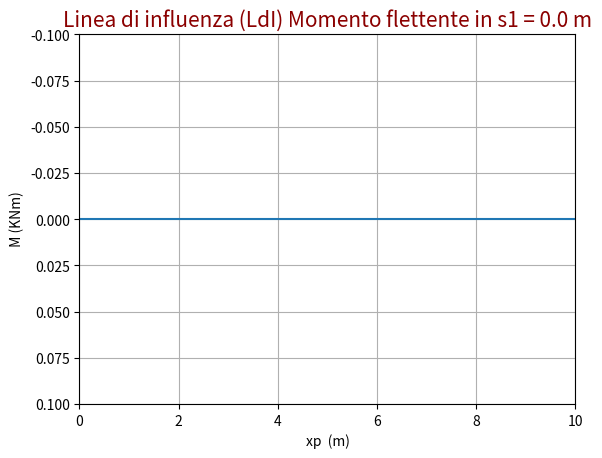
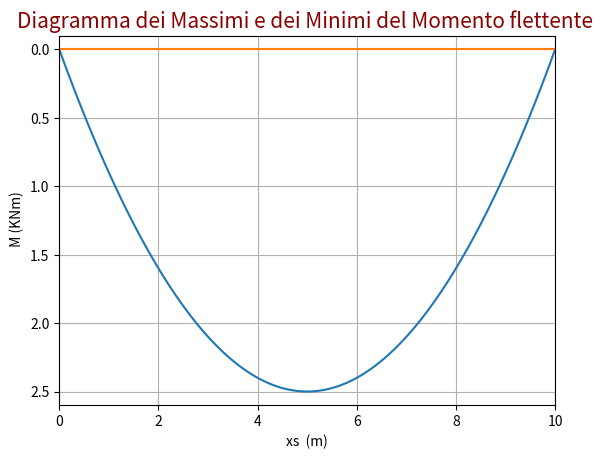

Reproduce these figures in Python, in order.
import numpy as np
import matplotlib.pyplot as plt

## INPUT ##
L = 10
s1 =  L*0.0
P = 1

def Bending( s, xp, L, P ):
    Va = P*(L - xp)/L
    Vb = P*xp/L
    if xp >= s:
        return Va*s
    elif xp < s:
        return Vb*( L - s )

# LINEA D'INFLUENZA DI s1 ##
xp = np.linspace( 0, L, int(L/0.1) )

def LdI( s, xp, L, p ):
    Msi = []
    for xpi in xp:
        Msi.append( Bending( s, xpi, L, P ) )
    return Msi

Ms1 = LdI(s1, xp, L, P )

# DIAGRAMMA DEI MASSIMI E DEI MINIMI ##
xs = np.linspace( 0, L,int(L/0.1))

def diagrammaMaxMin( s, xp, L, P ):
    maxMsi = []
    minMsi = []
    for xsi in s:  
        Msi = LdI(xsi, xp, L, P )
        maxMsi.append( max(Msi) )
        minMsi.append( min(Msi) )
        
    return  maxMsi, minMsi 

Max, Min = diagrammaMaxMin( xs, xp, L, P )   

## PLOT ##
plt.ion()
plt.show()

## Plot linea d'influenza di s1 ##    
plt.figure()
plt.plot(xp, Ms1)
s_str = str( s1 )
plt.title('Linea di influenza (LdI) Momento flettente in s1 = '+ s_str + ' m', fontsize=15,color='darkred',fontstyle='italic' )
plt.xlabel('xp  (m)')
plt.ylabel(' M (KNm)')
plt.xlim(0, L)
plt.ylim(min(Ms1)- 0.1, max(Ms1)+0.1)
plt.gca().invert_yaxis()
plt.grid()

## Plot diagramma di max e minimi ##    
plt.figure()
plt.plot(xs, Max, Min)

plt.title('Diagramma dei Massimi e dei Minimi del Momento flettente ', fontsize=15,color='darkred',fontstyle='italic' )
plt.xlabel('xs  (m)')
plt.ylabel(' M (KNm)')
plt.xlim(0, L)
plt.ylim(min(Max)- 0.1, max(Max)+0.1)
plt.gca().invert_yaxis()
plt.grid()
